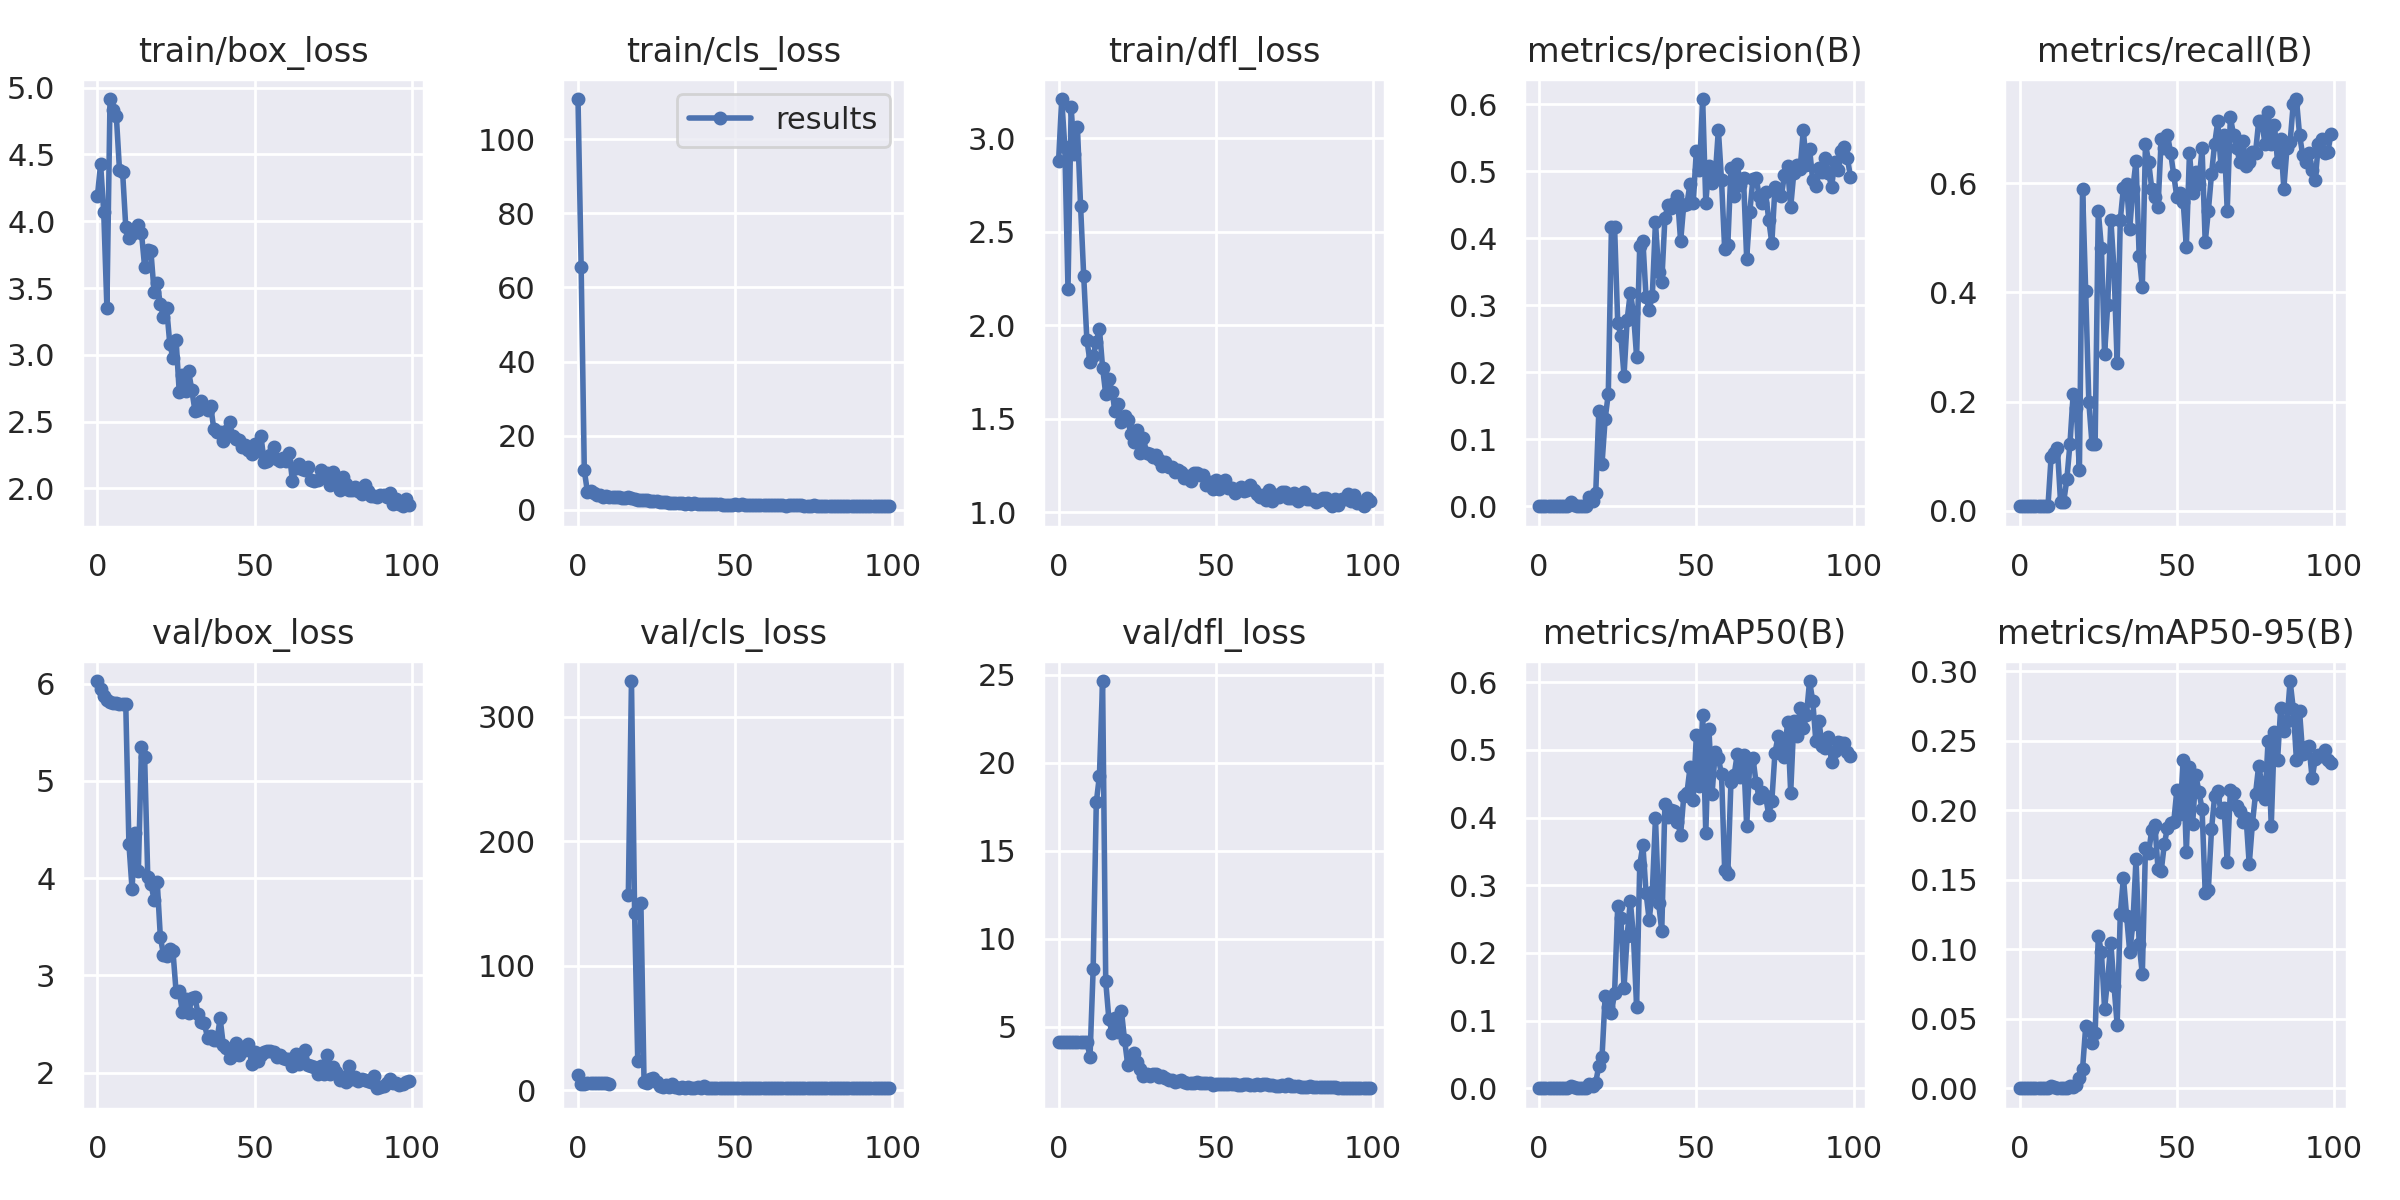

The file beside this chart, header and first rows:
epoch, train/box_loss, train/cls_loss, train/dfl_loss, metrics/precision(B), metrics/recall(B), metrics/mAP50(B), metrics/mAP50-95(B), val/box_loss, val/cls_loss, val/dfl_loss, lr/pg0, lr/pg1, lr/pg2
0, 4.192, 110.8, 2.876, 4e-05, 0.0082, 2e-05, 1e-05, 6.028, 12.5, 4.164, 0.091, 0.001, 0.001
1, 4.426, 65.46, 3.21, 4e-05, 0.0082, 2e-05, 1e-05, 5.951, 4.915, 4.162, 0.08108, 0.002079, 0.002079
2, 4.068, 10.64, 2.951, 4e-05, 0.0082, 2e-05, 1e-05, 5.875, 5.205, 4.146, 0.07114, 0.003137, 0.003137
3, 3.354, 4.833, 2.194, 4e-05, 0.0082, 2e-05, 1e-05, 5.835, 5.553, 4.131, 0.06117, 0.004172, 0.004172
4, 4.915, 5.069, 3.165, 4e-05, 0.0082, 2e-05, 1e-05, 5.816, 5.734, 4.132, 0.05119, 0.005186, 0.005186
5, 4.832, 4.508, 2.914, 4e-05, 0.0082, 2e-05, 1e-05, 5.806, 5.835, 4.138, 0.04118, 0.006178, 0.006178
6, 4.789, 3.977, 3.059, 4e-05, 0.0082, 2e-05, 1e-05, 5.801, 5.898, 4.146, 0.03115, 0.007149, 0.007149
7, 4.386, 4.011, 2.638, 4e-05, 0.0082, 2e-05, 1e-05, 5.795, 5.981, 4.156, 0.0211, 0.008097, 0.008097
8, 4.367, 3.402, 2.264, 4e-05, 0.0082, 2e-05, 1e-05, 5.794, 6.019, 4.165, 0.01102, 0.009024, 0.009024
9, 3.958, 3.775, 1.923, 4e-05, 0.0082, 2e-05, 1e-05, 5.791, 6.028, 4.159, 0.009109, 0.009109, 0.009109
10, 3.871, 3.489, 1.805, 0.00695, 0.09836, 0.00393, 0.00126, 4.356, 4.805, 3.312, 0.009109, 0.009109, 0.009109
11, 3.906, 3.511, 1.835, 0.00188, 0.1066, 0.00121, 0.00055, 3.892, inf, 8.267, 0.00901, 0.00901, 0.00901
12, 3.923, 3.583, 1.911, 0.00083, 0.1148, 0.00042, 0.00011, 4.466, inf, 17.75, 0.008911, 0.008911, 0.008911
13, 3.974, 3.352, 1.981, 6e-05, 0.01639, 3e-05, 0, 4.071, inf, 19.28, 0.008812, 0.008812, 0.008812
14, 3.913, 3.298, 1.774, 6e-05, 0.01639, 3e-05, 0, 5.351, inf, 24.65, 0.008713, 0.008713, 0.008713
15, 3.657, 3.238, 1.631, 0.00041, 0.05738, 0.00017, 4e-05, 5.249, inf, 7.584, 0.008614, 0.008614, 0.008614
16, 3.781, 3.445, 1.713, 0.01435, 0.123, 0.00561, 0.00149, 4.011, 156.8, 5.446, 0.008515, 0.008515, 0.008515
17, 3.774, 3.217, 1.643, 0.00739, 0.2131, 0.00391, 0.00107, 3.945, 328.9, 4.677, 0.008416, 0.008416, 0.008416
18, 3.474, 2.952, 1.54, 0.01926, 0.1885, 0.00834, 0.00226, 3.779, 142.7, 5.52, 0.008317, 0.008317, 0.008317
19, 3.537, 2.729, 1.58, 0.1429, 0.07377, 0.0336, 0.00718, 3.963, 23.08, 4.696, 0.008218, 0.008218, 0.008218
20, 3.378, 2.7, 1.481, 0.06305, 0.5902, 0.04566, 0.01377, 3.395, 150.3, 5.887, 0.008119, 0.008119, 0.008119
21, 3.283, 2.614, 1.513, 0.1302, 0.4016, 0.1359, 0.04444, 3.213, 6.412, 4.243, 0.00802, 0.00802, 0.00802
22, 3.349, 2.722, 1.494, 0.168, 0.1986, 0.1194, 0.04305, 3.2, 5.702, 2.86, 0.007921, 0.007921, 0.007921
23, 3.083, 2.527, 1.42, 0.4167, 0.123, 0.1119, 0.03247, 3.274, 9.3, 3.146, 0.007822, 0.007822, 0.007822
24, 2.977, 2.316, 1.378, 0.4167, 0.123, 0.1406, 0.03947, 3.253, 9.421, 3.498, 0.007723, 0.007723, 0.007723
25, 3.114, 2.382, 1.438, 0.2735, 0.5492, 0.2697, 0.1095, 2.833, 6.472, 3.009, 0.007624, 0.007624, 0.007624
26, 2.722, 2.166, 1.319, 0.2545, 0.4814, 0.2517, 0.09793, 2.841, 3.28, 2.583, 0.007525, 0.007525, 0.007525
27, 2.85, 2.015, 1.397, 0.1949, 0.2869, 0.1483, 0.0573, 2.628, 2.729, 2.221, 0.007426, 0.007426, 0.007426
28, 2.732, 2.061, 1.315, 0.2786, 0.377, 0.2251, 0.07853, 2.76, 3.946, 2.326, 0.007327, 0.007327, 0.007327
29, 2.876, 1.936, 1.314, 0.3189, 0.5328, 0.2768, 0.1043, 2.609, 2.351, 2.197, 0.007228, 0.007228, 0.007228
30, 2.735, 1.866, 1.297, 0.2886, 0.4426, 0.2246, 0.07386, 2.767, 4.575, 2.305, 0.007129, 0.007129, 0.007129
31, 2.583, 1.873, 1.304, 0.2232, 0.2705, 0.1207, 0.04573, 2.776, 2.918, 2.317, 0.00703, 0.00703, 0.00703
32, 2.587, 1.801, 1.282, 0.3887, 0.5328, 0.3297, 0.1255, 2.602, 1.828, 2.181, 0.006931, 0.006931, 0.006931
33, 2.652, 1.788, 1.25, 0.3963, 0.5918, 0.3594, 0.1515, 2.516, 2.292, 2.224, 0.006832, 0.006832, 0.006832
34, 2.609, 1.704, 1.269, 0.3117, 0.5984, 0.289, 0.1241, 2.506, 2.095, 2.081, 0.006733, 0.006733, 0.006733
35, 2.587, 1.722, 1.244, 0.2936, 0.5164, 0.2487, 0.09816, 2.359, 2.17, 1.959, 0.006634, 0.006634, 0.006634
36, 2.618, 1.668, 1.243, 0.3143, 0.5902, 0.2901, 0.1183, 2.378, 2.129, 1.965, 0.006535, 0.006535, 0.006535
37, 2.444, 1.751, 1.217, 0.4245, 0.6409, 0.3992, 0.165, 2.337, 1.841, 1.892, 0.006436, 0.006436, 0.006436
38, 2.419, 1.718, 1.229, 0.3496, 0.4672, 0.274, 0.1038, 2.338, 2.288, 1.933, 0.006337, 0.006337, 0.006337
39, 2.425, 1.67, 1.217, 0.3342, 0.4098, 0.2322, 0.08206, 2.558, 2.119, 1.971, 0.006238, 0.006238, 0.006238
40, 2.357, 1.568, 1.184, 0.4302, 0.6721, 0.4202, 0.1727, 2.289, 2.977, 1.858, 0.006139, 0.006139, 0.006139
41, 2.433, 1.62, 1.193, 0.4497, 0.6393, 0.4015, 0.169, 2.251, 2.06, 1.824, 0.00604, 0.00604, 0.00604
42, 2.498, 1.515, 1.165, 0.4448, 0.5902, 0.4118, 0.186, 2.149, 2.113, 1.823, 0.005941, 0.005941, 0.005941
43, 2.39, 1.514, 1.209, 0.4525, 0.5738, 0.4102, 0.1893, 2.179, 2.065, 1.839, 0.005842, 0.005842, 0.005842
44, 2.373, 1.508, 1.211, 0.4623, 0.5567, 0.394, 0.1578, 2.307, 1.901, 1.881, 0.005743, 0.005743, 0.005743
45, 2.364, 1.456, 1.198, 0.3952, 0.6803, 0.3749, 0.1561, 2.179, 1.751, 1.806, 0.005644, 0.005644, 0.005644
46, 2.308, 1.408, 1.201, 0.4501, 0.6639, 0.4315, 0.1756, 2.236, 1.736, 1.807, 0.005545, 0.005545, 0.005545
47, 2.322, 1.405, 1.144, 0.451, 0.6885, 0.4359, 0.1876, 2.234, 1.78, 1.821, 0.005446, 0.005446, 0.005446
48, 2.288, 1.381, 1.163, 0.4815, 0.6557, 0.4742, 0.1906, 2.298, 1.952, 1.806, 0.005347, 0.005347, 0.005347
49, 2.258, 1.355, 1.127, 0.452, 0.6148, 0.4255, 0.1916, 2.093, 1.73, 1.728, 0.005248, 0.005248, 0.005248
50, 2.331, 1.464, 1.171, 0.5308, 0.5738, 0.5218, 0.2149, 2.215, 1.629, 1.761, 0.005149, 0.005149, 0.005149
51, 2.28, 1.351, 1.122, 0.5016, 0.582, 0.4467, 0.1976, 2.117, 1.696, 1.747, 0.00505, 0.00505, 0.00505
52, 2.391, 1.453, 1.163, 0.6077, 0.5656, 0.5508, 0.2359, 2.178, 1.813, 1.786, 0.004951, 0.004951, 0.004951
53, 2.196, 1.322, 1.172, 0.4532, 0.4836, 0.3765, 0.1697, 2.217, 1.894, 1.781, 0.004852, 0.004852, 0.004852
54, 2.205, 1.367, 1.131, 0.508, 0.6557, 0.5308, 0.2314, 2.218, 1.651, 1.747, 0.004753, 0.004753, 0.004753
55, 2.254, 1.329, 1.129, 0.4831, 0.582, 0.435, 0.1901, 2.22, 1.746, 1.759, 0.004654, 0.004654, 0.004654
56, 2.311, 1.234, 1.101, 0.4924, 0.6201, 0.4965, 0.2253, 2.216, 1.766, 1.756, 0.004555, 0.004555, 0.004555
57, 2.22, 1.338, 1.123, 0.5618, 0.5991, 0.4877, 0.2135, 2.163, 1.777, 1.694, 0.004456, 0.004456, 0.004456
58, 2.206, 1.311, 1.134, 0.4867, 0.6639, 0.4641, 0.2009, 2.185, 1.861, 1.714, 0.004357, 0.004357, 0.004357
59, 2.228, 1.33, 1.115, 0.384, 0.4918, 0.3227, 0.1406, 2.146, 1.974, 1.763, 0.004258, 0.004258, 0.004258
... 40 more rows
